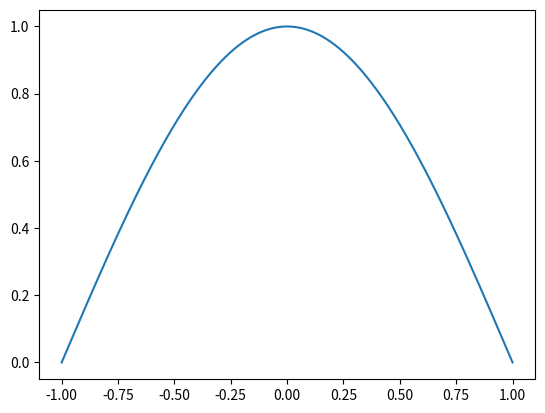

This figure's Python source:
import numpy as np
from scipy.integrate import odeint
import matplotlib.pyplot as plt

def shoot2(x, dummy, n0, beta):
    return [x[1], (beta-n0)*x[0]]

xshoot = np.linspace(-1, 1, 1000)
n0 = 100
beta_start = n0
x0 = [0, 1]
tol = 1e-4

for modes in range(1,2):
    beta = beta_start
    dbeta = 1
    for j in range (1000):
        y = odeint(shoot2, x0, xshoot, args=(n0, beta))

        if abs(y[-1,0] - 0) < tol:
            break

        if (-1)**(modes + 1) * y[-1,0] > 0:
            beta -= dbeta
        else: 
            beta += dbeta / 2
            dbeta /= 2
        
norm = np.trapz(y[:,0] * y[:,0], xshoot )
plt.plot(xshoot, y[:,0] / np.sqrt(norm))
plt.show()
